6-way image classification set "new_dataset" from GitHub (Dev789-del/Tree-Classification-Image-); label vocabulary: African_tulip, Alstonia_scholaris, Orange_tree, Royal_poinciana, Silver_birch, orange_tree.

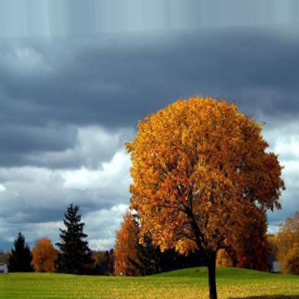
Label: Orange_tree

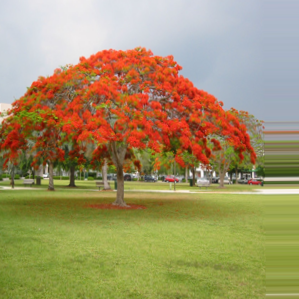
Label: Royal_poinciana

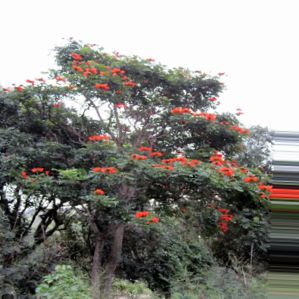
Label: African_tulip

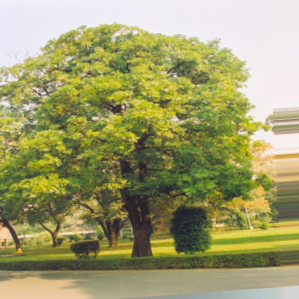
Label: Alstonia_scholaris

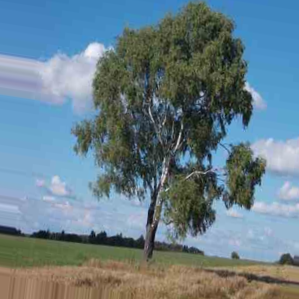
Label: Silver_birch

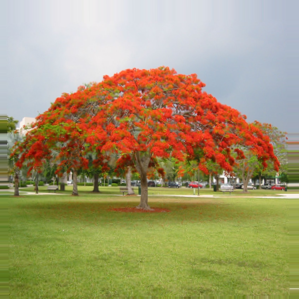
Label: Royal_poinciana
